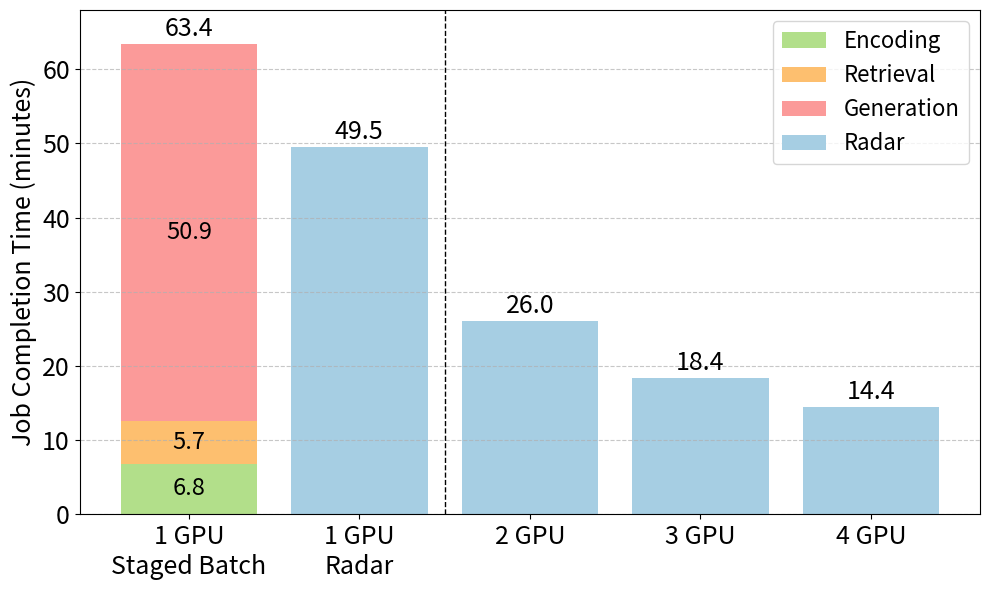

The matplotlib source for this figure: (Note: this script raises an exception after producing the figure.)
import matplotlib.pyplot as plt

SYSTEM_NAME = "Radar"

def plot_completion_time_with_staged(data_dict, output_dir, title="RAG Benchmark"):
    FONT_SIZE = 18

    # Staged batch baseline (1 GPU) in minutes
    staged_batch_times = {
        "Encoding": 410.20 / 60,
        "Retrieval": 343.34 / 60,
        "Generation": 3051.68 / 60
    }

    # Sort GPU bars
    sorted_items = sorted(data_dict.items(), key=lambda x: int(x[0].split()[0]))
    gpu_labels, gpu_times = zip(*sorted_items)

    # Prepare all labels and bar values
    labels = ["1 GPU\nStaged Batch"] + list(gpu_labels)
    bar_positions = list(range(len(labels)))

    # Stacked bar for staged_batch
    staged_colors = {
        "Encoding": "#b2df8a",
        "Retrieval": "#fdbf6f",
        "Generation": "#fb9a99"
    }
    staged_bottom = 0
    plt.figure(figsize=(10, 6))
    for stage, color in staged_colors.items():
        time = staged_batch_times[stage]
        bar = plt.bar(0, time, bottom=staged_bottom, color=color, label=stage)

        # Annotate inside the bar segment
        y_center = staged_bottom + time / 2
        plt.text(
            0, y_center, f"{time:.1f}", ha='center', va='center', fontsize=FONT_SIZE-1
        )
        staged_bottom += time

    # Bars for the original RAG pipeline (1-4 GPU)
    bars = plt.bar(bar_positions[1:], gpu_times, color="#A6CEE3", label=SYSTEM_NAME)
    

    # Vertical dashed line between staged_batch and normal pipeline
    plt.axvline(x=1.5, color="black", linestyle="--", linewidth=1)

    # Y-axis formatting
    plt.ylim(0, 68)
    plt.yticks(range(0, 61, 10), fontsize=FONT_SIZE)
    plt.xticks(bar_positions, labels, fontsize=FONT_SIZE)

    # Titles & labels
    # plt.title(title, fontsize=FONT_SIZE)
    # plt.xlabel("Configuration", fontsize=FONT_SIZE)
    plt.ylabel("Job Completion Time (minutes)", fontsize=FONT_SIZE)
    plt.grid(axis="y", linestyle="--", alpha=0.7)

    # Add value labels above bars
    for i, time in enumerate([sum(staged_batch_times.values())] + list(gpu_times)):
        plt.text(i, time + 0.3, f"{time:.1f}", ha='center', va='bottom', fontsize=FONT_SIZE)

    # Legend
    plt.legend(fontsize=FONT_SIZE - 2)

    plt.tight_layout()
    plt.savefig(f"{output_dir}/job_completion_time_v2.pdf")

# Example usage
data = {
    f"1 GPU\n{SYSTEM_NAME}": 49.5,
    "2 GPU": 26.0,
    "3 GPU": 18.4,
    "4 GPU": 14.4
}
output_dir = "/m-coriander/coriander/yilegu/ray/ray/logs/finalized"
plot_completion_time_with_staged(data, output_dir=output_dir)
